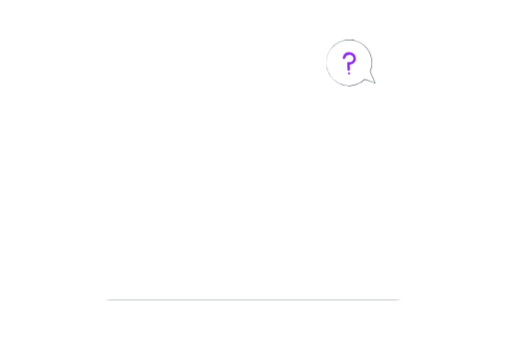
t = 0.00 s
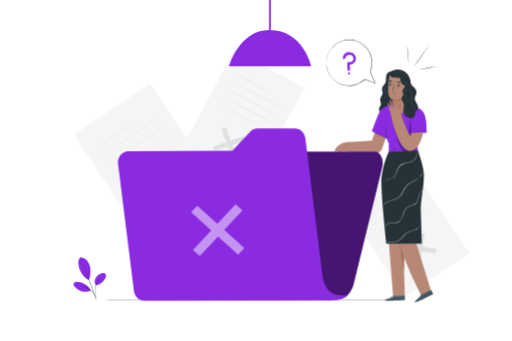
t = 1.00 s
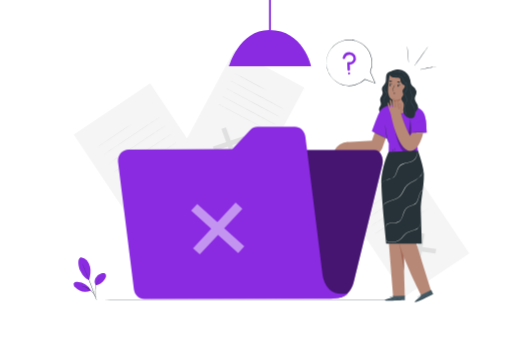
t = 1.19 s
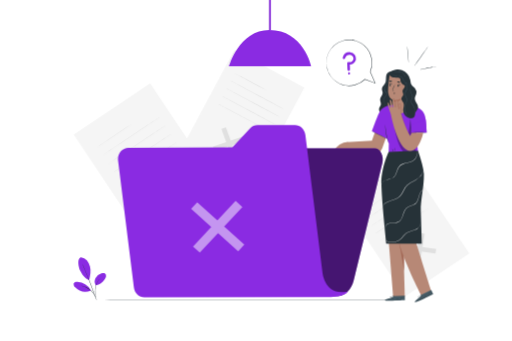
t = 1.38 s
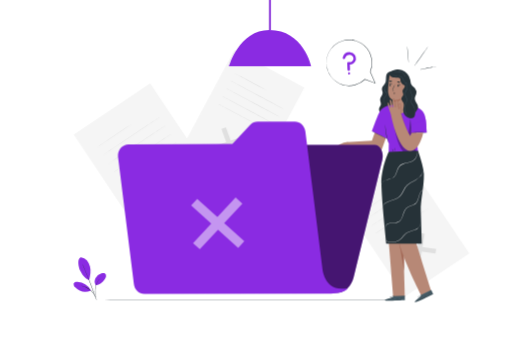
t = 1.75 s
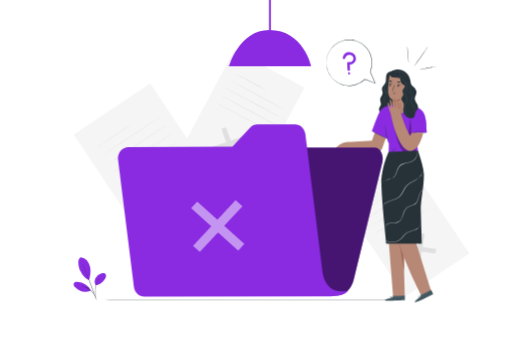
t = 2.05 s

The animated SVG that drew these frames (rendered in a browser with its animation timeline set to each time). Animation: 5 CSS @keyframes rules; one cycle of 2.50 s, repeats indefinitely.

<svg class="animated" id="freepik_stories-no-data" xmlns="http://www.w3.org/2000/svg" viewBox="0 0 750 500" version="1.1" xmlns:xlink="http://www.w3.org/1999/xlink" xmlns:svgjs="http://svgjs.com/svgjs"><style>svg#freepik_stories-no-data:not(.animated) .animable {opacity: 0;}svg#freepik_stories-no-data.animated #freepik--background-complete--inject-2 {animation: 1s 1 forwards cubic-bezier(.36,-0.01,.5,1.38) fadeIn;animation-delay: 0s;}svg#freepik_stories-no-data.animated #freepik--Lamp--inject-2 {animation: 1s 1 forwards cubic-bezier(.36,-0.01,.5,1.38) slideDown;animation-delay: 0s;}svg#freepik_stories-no-data.animated #freepik--Plant--inject-2 {animation: 1s 1 forwards cubic-bezier(.36,-0.01,.5,1.38) lightSpeedLeft;animation-delay: 0s;}svg#freepik_stories-no-data.animated #freepik--Character--inject-2 {animation: 1s 1 forwards cubic-bezier(.36,-0.01,.5,1.38) slideRight;animation-delay: 0s;}svg#freepik_stories-no-data.animated #freepik--Folder--inject-2 {animation: 1s 1 forwards cubic-bezier(.36,-0.01,.5,1.38) lightSpeedLeft,1.5s Infinite  linear floating;animation-delay: 0s,1s;}            @keyframes fadeIn {                0% {                    opacity: 0;                }                100% {                    opacity: 1;                }            }                    @keyframes slideDown {                0% {                    opacity: 0;                    transform: translateY(-30px);                }                100% {                    opacity: 1;                    transform: translateY(0);                }            }                    @keyframes lightSpeedLeft {              from {                transform: translate3d(-50%, 0, 0) skewX(20deg);                opacity: 0;              }              60% {                transform: skewX(-10deg);                opacity: 1;              }              80% {                transform: skewX(2deg);              }              to {                opacity: 1;                transform: translate3d(0, 0, 0);              }            }                    @keyframes slideRight {                0% {                    opacity: 0;                    transform: translateX(30px);                }                100% {                    opacity: 1;                    transform: translateX(0);                }            }                    @keyframes floating {                0% {                    opacity: 1;                    transform: translateY(0px);                }                50% {                    transform: translateY(-10px);                }                100% {                    opacity: 1;                    transform: translateY(0px);                }            }        </style><g id="freepik--background-complete--inject-2" class="animable" style="transform-origin: 397.782px 217.393px;"><g id="el55e4vy9567i"><rect x="151.54" y="143.03" width="134.99" height="198.77" style="fill: rgb(245, 245, 245); transform-origin: 219.035px 242.415px; transform: rotate(-33.78deg);" class="animable"></rect></g><polygon points="272.42 279.66 271.15 287.54 215.37 279.5 216.64 271.62 272.42 279.66" style="fill: rgb(224, 224, 224); transform-origin: 243.895px 279.58px;" id="el39j5rvs85yk" class="animable"></polygon><polygon points="244.33 251.55 252.33 252.7 243.46 307.62 235.45 306.46 244.33 251.55" style="fill: rgb(224, 224, 224); transform-origin: 243.89px 279.585px;" id="elb94b93vbedc" class="animable"></polygon><path d="M193,181.75c.08.11-11.16,7.78-25.11,17.1s-25.32,16.8-25.4,16.68,11.16-7.78,25.11-17.11S192.87,181.63,193,181.75Z" style="fill: rgb(224, 224, 224); transform-origin: 167.745px 198.64px;" id="eljxml4uv2i8n" class="animable"></path><path d="M234.22,171.39c.08.12-18.62,12.76-41.76,28.24s-42,27.93-42.06,27.82S169,214.68,192.17,199.2,234.14,171.27,234.22,171.39Z" style="fill: rgb(224, 224, 224); transform-origin: 192.31px 199.42px;" id="el94tqdkk97le" class="animable"></path><path d="M242.49,183.75c.08.12-18.62,12.77-41.76,28.25s-42,27.93-42.06,27.81,18.62-12.76,41.77-28.25S242.41,183.63,242.49,183.75Z" style="fill: rgb(224, 224, 224); transform-origin: 200.58px 211.78px;" id="el39otstnyonu" class="animable"></path><path d="M250.76,196.12c.08.12-18.62,12.77-41.76,28.24S167,252.3,167,252.18s18.61-12.77,41.76-28.25S250.68,196,250.76,196.12Z" style="fill: rgb(224, 224, 224); transform-origin: 208.88px 224.15px;" id="elnkauz2uzqn" class="animable"></path><path d="M259,208.49c.08.12-18.62,12.76-41.76,28.24s-42,27.93-42.05,27.81S193.83,251.78,217,236.3,259,208.37,259,208.49Z" style="fill: rgb(224, 224, 224); transform-origin: 217.095px 236.515px;" id="el4n7rc5e6mie" class="animable"></path><g id="elbg6l9nwmrji"><rect x="537.68" y="250.43" width="113.37" height="166.93" style="fill: rgb(245, 245, 245); transform-origin: 594.365px 333.895px; transform: rotate(-33.78deg);" class="animable"></rect></g><polygon points="639.2 365.18 638.13 371.8 591.28 365.05 592.36 358.43 639.2 365.18" style="fill: rgb(224, 224, 224); transform-origin: 615.24px 365.115px;" id="eluuxx122ltu" class="animable"></polygon><polygon points="615.61 341.57 622.33 342.54 614.88 388.66 608.15 387.69 615.61 341.57" style="fill: rgb(224, 224, 224); transform-origin: 615.24px 365.115px;" id="elr9kau7m92u" class="animable"></polygon><path d="M572.46,283c.08.12-9.35,6.57-21.07,14.4s-21.28,14.09-21.36,14,9.36-6.56,21.07-14.4S572.38,282.83,572.46,283Z" style="fill: rgb(224, 224, 224); transform-origin: 551.245px 297.199px;" id="el7kh5x9hnm13" class="animable"></path><path d="M607.11,274.25c.08.12-15.61,10.76-35,23.75s-35.26,23.45-35.34,23.33,15.61-10.76,35-23.76S607,274.13,607.11,274.25Z" style="fill: rgb(224, 224, 224); transform-origin: 571.94px 297.79px;" id="elkkpo01hwmpf" class="animable"></path><path d="M614.06,284.63c.08.12-15.61,10.76-35,23.76s-35.26,23.44-35.34,23.32S559.28,321,578.72,308,614,284.52,614.06,284.63Z" style="fill: rgb(224, 224, 224); transform-origin: 578.89px 308.17px;" id="elcnlpytho16o" class="animable"></path><path d="M621,295c.08.12-15.62,10.76-35,23.76s-35.26,23.44-35.34,23.32,15.61-10.75,35-23.76S620.93,294.9,621,295Z" style="fill: rgb(224, 224, 224); transform-origin: 585.83px 318.54px;" id="eln8cg734mcf" class="animable"></path><path d="M628,305.41c.08.12-15.61,10.75-35,23.75s-35.26,23.44-35.34,23.33,15.61-10.76,35-23.76S627.87,305.29,628,305.41Z" style="fill: rgb(224, 224, 224); transform-origin: 592.83px 328.95px;" id="elnvyxwr9jh6" class="animable"></path><g id="eldi3r8jz9iam"><rect x="295.8" y="90.69" width="116.6" height="171.69" style="fill: rgb(245, 245, 245); transform-origin: 354.1px 176.535px; transform: rotate(28.14deg);" class="animable"></rect></g><polygon points="347.42 232.37 340.9 234.6 324.34 188.83 330.87 186.59 347.42 232.37" style="fill: rgb(224, 224, 224); transform-origin: 335.88px 210.595px;" id="elqqol2oscrqk" class="animable"></polygon><polygon points="357.42 199.53 359.8 206.1 314.34 221.67 311.96 215.1 357.42 199.53" style="fill: rgb(224, 224, 224); transform-origin: 335.88px 210.6px;" id="elbk6gnfipmc" class="animable"></polygon><path d="M389.72,132c-.08.15-10.5-5.27-23.29-12.1s-23.08-12.5-23-12.65,10.51,5.27,23.3,12.1S389.8,131.84,389.72,132Z" style="fill: rgb(224, 224, 224); transform-origin: 366.575px 119.625px;" id="elmljimyb1u4" class="animable"></path><path d="M414.4,159.23c-.08.15-17.34-8.93-38.55-20.27s-38.33-20.66-38.25-20.81,17.33,8.92,38.54,20.27S414.48,159.08,414.4,159.23Z" style="fill: rgb(224, 224, 224); transform-origin: 376px 138.69px;" id="elkwx08mt50a" class="animable"></path><path d="M408.34,170.56c-.08.15-17.34-8.92-38.55-20.27s-38.33-20.66-38.25-20.81,17.33,8.93,38.54,20.27S408.42,170.41,408.34,170.56Z" style="fill: rgb(224, 224, 224); transform-origin: 369.94px 150.02px;" id="elspbqmw65oft" class="animable"></path><path d="M402.28,181.89c-.08.15-17.34-8.92-38.55-20.26S325.4,141,325.48,140.82s17.33,8.92,38.54,20.26S402.36,181.74,402.28,181.89Z" style="fill: rgb(224, 224, 224); transform-origin: 363.88px 161.355px;" id="elkvjrpy45vqm" class="animable"></path><path d="M396.22,193.22c-.08.15-17.34-8.92-38.55-20.26s-38.34-20.66-38.25-20.81,17.33,8.92,38.54,20.26S396.3,193.07,396.22,193.22Z" style="fill: rgb(224, 224, 224); transform-origin: 357.82px 172.685px;" id="elzdtjwp5rs6" class="animable"></path><g id="elllaq6vk8ufj"><rect x="394.17" width="2.58" height="43.98" style="opacity: 0.2; transform-origin: 395.46px 21.99px;" class="animable"></rect></g></g><g id="freepik--Lamp--inject-2" class="animable" style="transform-origin: 395.46px 48.595px;"><path d="M335.23,97.19H455.69S444.57,44,394.55,44C350.06,44,335.23,97.19,335.23,97.19Z" style="fill: rgb(138, 43, 226); transform-origin: 395.46px 70.595px;" id="elkwsb5tveqyc" class="animable"></path><rect x="394.17" width="2.58" height="43.98" style="fill: rgb(138, 43, 226); transform-origin: 395.46px 21.99px;" id="el87xd09xsff2" class="animable"></rect></g><g id="freepik--Floor--inject-2" class="animable" style="transform-origin: 375px 439.83px;"><path d="M663.67,439.83c0,.14-129.25.26-288.66.26S86.33,440,86.33,439.83s129.23-.26,288.68-.26S663.67,439.68,663.67,439.83Z" style="fill: rgb(38, 50, 56); transform-origin: 375px 439.83px;" id="el0vb43hgh7lz" class="animable"></path></g><g id="freepik--Plant--inject-2" class="animable" style="transform-origin: 131.448px 408.86px;"><path d="M118.29,377.2a12.62,12.62,0,0,1,8.78,4.5,22.15,22.15,0,0,1,4.47,9c1.69,6.32.65,13.79-1.15,20.08-6.84-2.45-11.07-9.75-13-13.59-3-6.06-4.79-18.86.87-20" style="fill: rgb(138, 43, 226); transform-origin: 123.482px 393.985px;" id="el3hsdp37p5sn" class="animable"></path><path d="M140.24,418.45a10.74,10.74,0,0,1-.5-10.78,14.26,14.26,0,0,1,8.6-6.91c1.67-.52,3.61-.73,5.06.24a4.58,4.58,0,0,1,1.77,4.31,9.27,9.27,0,0,1-2,4.42c-3.33,4.51-7.37,8.26-13,8.72" style="fill: rgb(138, 43, 226); transform-origin: 146.872px 409.386px;" id="elcfb8axqlb9k" class="animable"></path><path d="M141,439.58a6.5,6.5,0,0,1-.31-1.31c-.18-.94-.42-2.15-.71-3.6a37.77,37.77,0,0,1-.74-12.11,23,23,0,0,1,4.49-11.21,15.32,15.32,0,0,1,2.59-2.63,9.16,9.16,0,0,1,.82-.58,1.15,1.15,0,0,1,.3-.18,25.37,25.37,0,0,0-3.45,3.59,23.85,23.85,0,0,0-4.28,11.08c-.64,4.66.15,8.93.61,12,.24,1.53.44,2.77.55,3.63A8.23,8.23,0,0,1,141,439.58Z" style="fill: rgb(38, 50, 56); transform-origin: 143.245px 423.77px;" id="eln379db7kz9" class="animable"></path><path d="M120.49,386.83a2.34,2.34,0,0,1,.28.51c.18.4.42.9.7,1.53.61,1.33,1.46,3.26,2.49,5.65,2.06,4.79,4.82,11.45,7.7,18.87s5.33,14.19,7,19.12c.86,2.46,1.53,4.46,2,5.85.21.66.37,1.19.5,1.6a2.61,2.61,0,0,1,.15.57,2.46,2.46,0,0,1-.24-.54c-.15-.4-.34-.92-.59-1.57l-2.11-5.8c-1.79-4.89-4.29-11.65-7.16-19.06s-5.59-14.09-7.57-18.91c-1-2.37-1.77-4.3-2.34-5.71-.26-.64-.47-1.15-.63-1.56A3.49,3.49,0,0,1,120.49,386.83Z" style="fill: rgb(38, 50, 56); transform-origin: 130.9px 413.68px;" id="elfp6wvf1i5wg" class="animable"></path><path d="M132.87,425.6a25.18,25.18,0,0,0-19.52-12.13c-2-.14-4.46.2-5.36,2s.3,4,1.68,5.46a21.49,21.49,0,0,0,23.27,5.2" style="fill: rgb(138, 43, 226); transform-origin: 120.309px 420.506px;" id="el3dp7uwiabbf" class="animable"></path><path d="M116.43,418.89a7.15,7.15,0,0,1,1.27.05,12.09,12.09,0,0,1,1.47.17c.57.11,1.24.17,1.94.37a19.41,19.41,0,0,1,2.31.64,22.91,22.91,0,0,1,2.57,1,27.8,27.8,0,0,1,5.42,3.21,27.31,27.31,0,0,1,4.48,4.44,22.49,22.49,0,0,1,1.57,2.25,21.93,21.93,0,0,1,1.18,2.09,17.4,17.4,0,0,1,.8,1.8,11.34,11.34,0,0,1,.51,1.4,6.82,6.82,0,0,1,.33,1.23c-.11,0-.59-1.72-1.94-4.28a22,22,0,0,0-1.21-2,25.32,25.32,0,0,0-1.58-2.19,26.65,26.65,0,0,0-9.74-7.52c-.87-.38-1.7-.74-2.51-1a21.87,21.87,0,0,0-2.27-.69C118.23,419.09,116.42,419,116.43,418.89Z" style="fill: rgb(38, 50, 56); transform-origin: 128.355px 428.211px;" id="elnxegb398gj" class="animable"></path></g><g id="freepik--Character--inject-2" class="animable" style="transform-origin: 564.68px 255.511px;"><path d="M570.36,105.48c-2.94.67-4.37,4.06-4.65,7.06s.1,6.18-1.16,8.92c-1.42,3.08-4.81,5.36-4.92,8.75-.07,2.07,1.16,4,1.1,6.09-.1,3.4-3.56,6-3.75,9.36-.13,2.45,1.5,4.79,1.11,7.21-.3,1.88-1.77,3.36-2.39,5.16-1.23,3.6,1.24,7.55,4.45,9.57a14.59,14.59,0,0,0,21.25-6.78c1.78-4.32,1.39-9.19,1-13.84q-1.8-21.76-2.68-43.58" style="fill: rgb(38, 50, 56); transform-origin: 569.054px 136.619px;" id="el5l7mfm70sii" class="animable"></path><path d="M561.82,156.66a3.41,3.41,0,0,0,1.35-1.59,5.79,5.79,0,0,0,.34-2.45,13.47,13.47,0,0,0-.73-3.23,9.31,9.31,0,0,1-.52-4.1c.25-1.56,1.37-2.84,2.38-4.1a8.77,8.77,0,0,0,1.35-2.05,3.31,3.31,0,0,0,.16-2.4c-.52-1.63-2.12-2.83-2.85-4.72a5,5,0,0,1-.16-2.92,11.59,11.59,0,0,1,1-2.61,22.41,22.41,0,0,0,2-4.71c.7-3.17.37-6.2.85-8.69a9.62,9.62,0,0,1,2.53-5.32,5.81,5.81,0,0,1,1.32-1,2.07,2.07,0,0,1,.53-.19,7.69,7.69,0,0,0-1.71,1.28,9.78,9.78,0,0,0-2.31,5.25,32.58,32.58,0,0,0-.28,4,24.63,24.63,0,0,1-.46,4.69,22.46,22.46,0,0,1-2,4.82c-.75,1.57-1.44,3.41-.78,5.13s2.25,2.91,2.86,4.75a3.88,3.88,0,0,1-.19,2.75A9.46,9.46,0,0,1,565,141.5c-1,1.26-2.09,2.46-2.33,3.86a9,9,0,0,0,.46,3.93,13.62,13.62,0,0,1,.66,3.32,5.61,5.61,0,0,1-.45,2.54,3.06,3.06,0,0,1-1,1.26A1.58,1.58,0,0,1,561.82,156.66Z" style="fill: rgb(69, 90, 100); transform-origin: 566.595px 131.62px;" id="elrjkf9h79ea" class="animable"></path><path d="M554,180.37l-9,26-37.64,2-6.28,14,39.3,4A14.85,14.85,0,0,0,560,217.64l10.49-29.28Z" style="fill: rgb(183, 136, 118); transform-origin: 535.785px 203.926px;" id="el4qa6gmak3ow" class="animable"></path><path d="M631.81,425.7s-27.58-87.62-28.17-90.46c-.53-2.58,10-65.63,11.34-82l-37.27,1.39V255l-15.84.88L576.05,435H593.2l-1.7-59.45c10.58,28.39,25.74,57.33,25.74,57.33Z" style="fill: rgb(183, 136, 118); transform-origin: 596.84px 344.12px;" id="elvpheqosa7b8" class="animable"></path><path d="M592.2,396.88c0-.54-.21-19.92-.21-19.92-.21,1.16-6.57-16.82-6.42-17.91C585.65,358.48,592.2,396.88,592.2,396.88Z" style="fill: rgb(163, 105, 87); transform-origin: 588.884px 377.962px;" id="elypqpmiq5ft" class="animable"></path><path d="M584.85,350.53a3.88,3.88,0,0,0-.11,1.09,27.15,27.15,0,0,0,0,3c0,.63.09,1.31.17,2.05s.19,1.52.36,2.33a41.36,41.36,0,0,0,1.41,5.22c1.24,3.63,2.62,6.8,3.59,9.1.46,1,.86,1.95,1.2,2.71a4.32,4.32,0,0,0,.5,1,3.79,3.79,0,0,0-.3-1c-.23-.66-.58-1.61-1-2.78-.88-2.34-2.2-5.54-3.43-9.13a43.34,43.34,0,0,1-1.43-5.14c-.18-.8-.3-1.57-.41-2.29s-.19-1.4-.24-2c-.12-1.24-.17-2.24-.2-2.94A4.52,4.52,0,0,0,584.85,350.53Z" style="fill: rgb(163, 105, 87); transform-origin: 588.334px 363.78px;" id="elrzzh5wm4fu" class="animable"></path><path d="M575.73,435.91V434.3l17.57-.77.05,6.65-1.08.07c-4.83.28-24.55,1.1-27.77.13C560.89,439.3,575.73,435.91,575.73,435.91Z" style="fill: rgb(69, 90, 100); transform-origin: 578.642px 437.185px;" id="elsv8ih8i80o" class="animable"></path><path d="M593.58,439.78a2.29,2.29,0,0,1-.3,0l-.86.06-3.18.14c-2.68.11-6.39.21-10.48.23s-7.81-.05-10.5-.13l-3.17-.13-.87,0-.3,0a1.85,1.85,0,0,1,.3,0h.87l3.18.06c2.68,0,6.39.08,10.48.06s7.81-.09,10.49-.16l3.18-.08h1.16Z" style="fill: rgb(38, 50, 56); transform-origin: 578.75px 439.997px;" id="elj89isz94w7" class="animable"></path><path d="M570,440.34a7.67,7.67,0,0,0-.6-1.51,7.21,7.21,0,0,0-1.09-1.21,2.32,2.32,0,0,1,1.27,1.1A2.39,2.39,0,0,1,570,440.34Z" style="fill: rgb(38, 50, 56); transform-origin: 569.161px 438.98px;" id="elfdt9k0amhvc" class="animable"></path><path d="M575.18,437.71s-.29-.27-.55-.67-.42-.75-.37-.78.29.26.55.66S575.23,437.68,575.18,437.71Z" style="fill: rgb(38, 50, 56); transform-origin: 574.72px 436.984px;" id="elxamo2tbjims" class="animable"></path><path d="M576.6,437c0,.05-.32-.14-.62-.41s-.52-.52-.48-.56.32.14.62.41S576.64,436.91,576.6,437Z" style="fill: rgb(38, 50, 56); transform-origin: 576.05px 436.516px;" id="el5ci0bb09f0w" class="animable"></path><path d="M577.49,435.3a2.11,2.11,0,0,1-.92.12,2,2,0,0,1-.91-.09,2.08,2.08,0,0,1,.91-.12A2,2,0,0,1,577.49,435.3Z" style="fill: rgb(38, 50, 56); transform-origin: 576.575px 435.314px;" id="el2ejoogwcyum" class="animable"></path><path d="M577.79,434.14a1.86,1.86,0,0,1-1,.3,1.89,1.89,0,0,1-1-.14,5.77,5.77,0,0,1,1-.08A5.19,5.19,0,0,1,577.79,434.14Z" style="fill: rgb(38, 50, 56); transform-origin: 576.79px 434.298px;" id="el2sgqvqhew4a" class="animable"></path><path d="M574.59,436.18a3.07,3.07,0,0,1-1.13,0,6.46,6.46,0,0,1-1.19-.26,3.23,3.23,0,0,1-.69-.28.63.63,0,0,1-.28-.35.44.44,0,0,1,.17-.45,2.08,2.08,0,0,1,2.92,1.35.76.76,0,0,1,0,.3,3.22,3.22,0,0,0-.52-1,2.06,2.06,0,0,0-1-.62,1.78,1.78,0,0,0-1.34.1c-.17.13-.1.34.09.46a3.61,3.61,0,0,0,.64.27,8.41,8.41,0,0,0,1.15.29C574.16,436.15,574.59,436.15,574.59,436.18Z" style="fill: rgb(38, 50, 56); transform-origin: 572.94px 435.561px;" id="el0cpab3xou5j" class="animable"></path><path d="M574.3,436.24a1.06,1.06,0,0,1-.14-.78,1.86,1.86,0,0,1,.31-.82,1.14,1.14,0,0,1,.93-.58.46.46,0,0,1,.35.52,1.19,1.19,0,0,1-.19.5,4.13,4.13,0,0,1-.53.69,1.64,1.64,0,0,1-.64.45s.22-.2.53-.56a3.88,3.88,0,0,0,.47-.67c.15-.24.26-.67,0-.72s-.56.26-.73.48a1.83,1.83,0,0,0-.32.73A3.52,3.52,0,0,0,574.3,436.24Z" style="fill: rgb(38, 50, 56); transform-origin: 574.947px 435.15px;" id="elt8afiq4kucg" class="animable"></path><path d="M593.21,435s-.5,0-1.29.05a5.54,5.54,0,0,0-4.57,3.67c-.26.75-.28,1.26-.32,1.25s0-.13,0-.35a4.48,4.48,0,0,1,.18-.95,5.47,5.47,0,0,1,1.76-2.61,5.39,5.39,0,0,1,2.93-1.15,4.19,4.19,0,0,1,1,0A1.26,1.26,0,0,1,593.21,435Z" style="fill: rgb(38, 50, 56); transform-origin: 590.111px 437.425px;" id="ellzlkkdyex4r" class="animable"></path><path d="M584.8,438.38a9.81,9.81,0,0,1-2.56.25,9.43,9.43,0,0,1-2.55-.22c0-.06,1.14,0,2.55,0S584.79,438.32,584.8,438.38Z" style="fill: rgb(38, 50, 56); transform-origin: 582.245px 438.501px;" id="ellagvx8s6c0j" class="animable"></path><path d="M588.22,438.35s-.09.24-.21.5-.18.5-.24.49-.09-.27.05-.58S588.18,438.3,588.22,438.35Z" style="fill: rgb(38, 50, 56); transform-origin: 587.97px 438.84px;" id="el9wbkpemjrsv" class="animable"></path><path d="M589.51,436.74s-.07.22-.25.4-.36.3-.41.26.07-.22.25-.41S589.46,436.69,589.51,436.74Z" style="fill: rgb(38, 50, 56); transform-origin: 589.174px 437.068px;" id="ela2jw9rh3kvj" class="animable"></path><path d="M591.35,436c0,.06-.24.06-.5.15s-.44.23-.49.19.1-.28.42-.39S591.37,435.94,591.35,436Z" style="fill: rgb(38, 50, 56); transform-origin: 590.851px 436.124px;" id="elqzau4kdgu4m" class="animable"></path><path d="M592.66,435.64c0,.06-.07.15-.22.2s-.28.06-.3,0,.08-.15.22-.2S592.64,435.59,592.66,435.64Z" style="fill: rgb(38, 50, 56); transform-origin: 592.399px 435.742px;" id="el4n2q6t3klw" class="animable"></path><path d="M616.89,434.36l-.66-1.47L631.94,425l2.77,6-1,.51c-4.29,2.23-21.94,11.05-25.28,11.49C604.74,443.53,616.89,434.36,616.89,434.36Z" style="fill: rgb(69, 90, 100); transform-origin: 621.221px 434.011px;" id="el07sopyvw3irv" class="animable"></path><path d="M634.77,430.57l-.26.16-.77.4-2.84,1.44c-2.4,1.19-5.74,2.8-9.47,4.5s-7.15,3.15-9.63,4.18l-2.95,1.19-.8.31a1.14,1.14,0,0,1-.29.09l.27-.13.79-.35,2.92-1.25c2.47-1.06,5.87-2.54,9.6-4.24s7.08-3.28,9.5-4.44l2.86-1.37.79-.37Z" style="fill: rgb(38, 50, 56); transform-origin: 621.265px 436.705px;" id="eljtco27krcx" class="animable"></path><path d="M613.52,440.74a7.38,7.38,0,0,0-1.17-1.14,6.94,6.94,0,0,0-1.49-.66,2.81,2.81,0,0,1,2.66,1.8Z" style="fill: rgb(38, 50, 56); transform-origin: 612.19px 439.84px;" id="elmivq4g599w9" class="animable"></path><path d="M617.13,436.22s-.38-.12-.78-.38-.69-.51-.66-.56.38.12.78.38S617.16,436.17,617.13,436.22Z" style="fill: rgb(38, 50, 56); transform-origin: 616.41px 435.746px;" id="el3w7jzpqejea" class="animable"></path><path d="M618.11,435c0,.05-.34,0-.73-.12s-.68-.27-.67-.33a1.49,1.49,0,0,1,.74.12C617.83,434.76,618.13,434.9,618.11,435Z" style="fill: rgb(38, 50, 56); transform-origin: 617.41px 434.781px;" id="elujsuhk8vvvb" class="animable"></path><path d="M618.25,433.08c0,.06-.33.27-.79.49a2.11,2.11,0,0,1-.87.29c0-.06.33-.27.78-.49A2.18,2.18,0,0,1,618.25,433.08Z" style="fill: rgb(38, 50, 56); transform-origin: 617.42px 433.47px;" id="el46rwrlyejd9" class="animable"></path><path d="M618.05,431.9s-.29.4-.81.69a1.74,1.74,0,0,1-1,.3,5.28,5.28,0,0,1,.91-.49C617.64,432.13,618,431.85,618.05,431.9Z" style="fill: rgb(38, 50, 56); transform-origin: 617.145px 432.392px;" id="el6mbdxrnvlc" class="animable"></path><path d="M616,435.08a3.24,3.24,0,0,1-1,.46,7.85,7.85,0,0,1-1.2.25,3,3,0,0,1-.74,0,.59.59,0,0,1-.4-.2.44.44,0,0,1,0-.48,2.06,2.06,0,0,1,2.57-.5,2,2,0,0,1,.64.53c.12.16.17.26.16.27a3,3,0,0,0-.87-.67,2,2,0,0,0-1.13-.17,1.75,1.75,0,0,0-1.18.64c-.11.19,0,.35.27.38a4,4,0,0,0,.69,0,7.9,7.9,0,0,0,1.18-.21C615.56,435.22,616,435.05,616,435.08Z" style="fill: rgb(38, 50, 56); transform-origin: 614.31px 435.087px;" id="elgtq3uyksbmb" class="animable"></path><path d="M615.72,435.25a1.11,1.11,0,0,1-.44-.66,1.88,1.88,0,0,1-.06-.87,1.13,1.13,0,0,1,.62-.91c.25-.08.83.43.87.62s-.29.09-.31.25a3.48,3.48,0,0,1-.2.83,1.56,1.56,0,0,1-.4.68s.12-.27.26-.72a5.12,5.12,0,0,0,.15-.81c0-.28,0-.71-.32-.64s-.41.46-.48.74a1.73,1.73,0,0,0,0,.79A4.36,4.36,0,0,0,615.72,435.25Z" style="fill: rgb(38, 50, 56); transform-origin: 615.954px 434.026px;" id="el7xvi5b0znjv" class="animable"></path><path d="M632.47,426.36s-.48.17-1.16.58a5.58,5.58,0,0,0-2.09,2.22,5.63,5.63,0,0,0-.57,3c.06.8.25,1.26.21,1.28a1.27,1.27,0,0,1-.15-.32,5.18,5.18,0,0,1-.21-.94,5.29,5.29,0,0,1,2.73-5.36,4.75,4.75,0,0,1,.89-.38A1.23,1.23,0,0,1,632.47,426.36Z" style="fill: rgb(38, 50, 56); transform-origin: 630.461px 429.9px;" id="elbiw7abi52m9" class="animable"></path><path d="M626.18,432.9a14.28,14.28,0,0,1-4.65,2.12c0-.06,1.05-.46,2.33-1S626.15,432.85,626.18,432.9Z" style="fill: rgb(38, 50, 56); transform-origin: 623.855px 433.959px;" id="el5ypm3pespoe" class="animable"></path><path d="M629.29,431.47c.05,0,0,.25,0,.54s0,.53,0,.55-.2-.22-.2-.55S629.24,431.44,629.29,431.47Z" style="fill: rgb(38, 50, 56); transform-origin: 629.201px 432.014px;" id="eljyubqtaxvod" class="animable"></path><path d="M629.8,429.47c.05,0,0,.23-.06.47s-.21.42-.26.4,0-.23.06-.47S629.74,429.45,629.8,429.47Z" style="fill: rgb(38, 50, 56); transform-origin: 629.64px 429.905px;" id="el2sbnl4ngb8s" class="animable"></path><path d="M631.18,428c0,.06-.2.15-.4.34s-.31.39-.36.37,0-.3.22-.53S631.17,428,631.18,428Z" style="fill: rgb(38, 50, 56); transform-origin: 630.791px 428.353px;" id="ellsskrc7384a" class="animable"></path><path d="M632.23,427.18s0,.16-.12.27-.23.17-.27.13,0-.16.12-.27S632.19,427.14,632.23,427.18Z" style="fill: rgb(38, 50, 56); transform-origin: 632.027px 427.38px;" id="elwklcwe7j73i" class="animable"></path><path d="M612.56,223.64l-2.92-35.7,15,.27s.69-5.27-1.52-16.81c-1.36-7.08-6.07-11.42-11.36-14v-.1l-.46-.12a42.83,42.83,0,0,0-13.76-3.59l-18.45.21S565,152,557.23,162.09c-3,3.87-12.31,30.36-12.31,30.36l22.15,10.66L565,188.42s.42,10.65,1.78,14c.75,1.88,3,7.72,3,7.72l-.29,17.62Z" style="fill: rgb(138, 43, 226); transform-origin: 584.831px 190.675px;" id="eldfo20ol6z68" class="animable"></path><polygon points="602.39 182.76 599.65 194.42 625.48 194.42 623.78 174.86 602.39 182.76" style="fill: rgb(138, 43, 226); transform-origin: 612.565px 184.64px;" id="elmvqxpt8cvpe" class="animable"></polygon><path d="M625.48,194.42a20.7,20.7,0,0,0-3.42-.34c-2.12-.12-5-.23-8.28-.21s-6.17.16-8.29.32a19.6,19.6,0,0,0-3.41.42,21.66,21.66,0,0,0,3.44,0c2.11-.07,5-.15,8.26-.16s6.15,0,8.27.05A21.65,21.65,0,0,0,625.48,194.42Z" style="fill: rgb(38, 50, 56); transform-origin: 613.78px 194.273px;" id="ellw4m3xuqwq" class="animable"></path><path d="M601.27,174.77a15.57,15.57,0,0,0-.08,3c0,1.83.08,4.35.19,7.14s.24,5.32.36,7.14a14.9,14.9,0,0,0,.32,3,15.64,15.64,0,0,0,.08-3c0-1.83-.08-4.36-.19-7.15s-.24-5.31-.36-7.14A14.71,14.71,0,0,0,601.27,174.77Z" style="fill: rgb(38, 50, 56); transform-origin: 601.665px 184.91px;" id="elzgcp1953j0l" class="animable"></path><g id="elh3v1g32a7j5"><g style="opacity: 0.3; transform-origin: 593.51px 205.601px;" class="animable"><path d="M577.77,184.87s5.74,42.57,21.88,41.44c0,0,7.27-.08,9.6-4.91v-1.9Z" id="eluk4yrx1rxn" class="animable" style="transform-origin: 593.51px 205.601px;"></path></g></g><g id="el4k3ara3nfbo"><g style="opacity: 0.3; transform-origin: 600.83px 189.545px;" class="animable"><polygon points="601.27 177.28 598.18 198.15 600.18 201.81 603.48 194.65 602.08 194.61 601.27 177.28" id="el9dqn13r3o6f" class="animable" style="transform-origin: 600.83px 189.545px;"></polygon></g></g><path d="M569.69,210.16a4,4,0,0,1-.44-1c-.25-.65-.58-1.6-1-2.79a86.11,86.11,0,0,1-2.47-9.45,67,67,0,0,1-1.22-9.69c-.06-1.25-.08-2.26-.06-3a4,4,0,0,1,.07-1.08c.08,0,.14,1.54.35,4a89,89,0,0,0,1.37,9.61c.74,3.72,1.63,7.05,2.31,9.44.32,1.11.59,2.06.81,2.84A4.89,4.89,0,0,1,569.69,210.16Z" style="fill: rgb(38, 50, 56); transform-origin: 567.09px 196.655px;" id="elupixitnny1f" class="animable"></path><path d="M576.21,222.39c-.14,0-.54-.87-.89-2a4.8,4.8,0,0,1-.39-2.2,5.22,5.22,0,0,1,.89,2.05A5,5,0,0,1,576.21,222.39Z" style="fill: rgb(38, 50, 56); transform-origin: 575.568px 220.29px;" id="el58q47oocm1" class="animable"></path><path d="M578.44,222.23a9.2,9.2,0,0,1-.09-6.24,20.81,20.81,0,0,1,0,3.12A20.56,20.56,0,0,1,578.44,222.23Z" style="fill: rgb(38, 50, 56); transform-origin: 578.156px 219.11px;" id="elqfuytabtsw" class="animable"></path><path d="M567.52,203.6c-.07.12-5.22-2.32-11.51-5.46s-11.34-5.8-11.28-5.93,5.22,2.32,11.51,5.46S567.58,203.47,567.52,203.6Z" style="fill: rgb(38, 50, 56); transform-origin: 556.125px 197.905px;" id="elgjp4c05vttw" class="animable"></path><path d="M576.6,157.25c.11-5.06.14-10.38.14-10.38s-6.49-1.25-7.62-9.79c-1.08-8.14,1.94-27.25,1.94-27.25h0c9.48-3.58,19.33-.33,25.82,7.35h0l-1.61,41.07c-.19,4.77-4.44,8.41-9.54,8.17h0C580.57,166.17,576.49,162.07,576.6,157.25Z" style="fill: rgb(183, 136, 118); transform-origin: 582.883px 137.404px;" id="elknrc8ub3gik" class="animable"></path><path d="M570.56,125.1a1.1,1.1,0,0,0,1,1.13,1.05,1.05,0,0,0,1.15-1,1.09,1.09,0,0,0-1-1.12A1,1,0,0,0,570.56,125.1Z" style="fill: rgb(38, 50, 56); transform-origin: 571.635px 125.167px;" id="elkekqfy4gac" class="animable"></path><path d="M570.16,123.67c.13.14,1-.45,2.15-.41s2,.64,2.14.5-.06-.32-.43-.61a3,3,0,0,0-1.72-.57,2.81,2.81,0,0,0-1.71.5C570.22,123.35,570.09,123.6,570.16,123.67Z" style="fill: rgb(38, 50, 56); transform-origin: 572.318px 123.18px;" id="elsc4swzbx0i" class="animable"></path><path d="M582.47,125.84a1.09,1.09,0,0,0,1,1.13,1,1,0,0,0,1.15-1,1.08,1.08,0,0,0-1-1.12A1,1,0,0,0,582.47,125.84Z" style="fill: rgb(38, 50, 56); transform-origin: 583.545px 125.91px;" id="el78r519ef8ax" class="animable"></path><path d="M582.39,124.41c.13.15,1-.44,2.15-.41s2,.64,2.15.5-.07-.32-.44-.6a2.87,2.87,0,0,0-1.71-.58,2.91,2.91,0,0,0-1.72.5C582.46,124.09,582.33,124.34,582.39,124.41Z" style="fill: rgb(38, 50, 56); transform-origin: 584.557px 123.92px;" id="elo9ccnor3ozi" class="animable"></path><path d="M577.91,133a7.56,7.56,0,0,0-1.9-.39c-.3,0-.58-.11-.62-.31a1.46,1.46,0,0,1,.22-.89l.94-2.25a39.1,39.1,0,0,0,2.15-5.92,39.62,39.62,0,0,0-2.62,5.73c-.31.79-.62,1.55-.91,2.27a1.75,1.75,0,0,0-.18,1.17.75.75,0,0,0,.48.46,2.05,2.05,0,0,0,.51.08A7.63,7.63,0,0,0,577.91,133Z" style="fill: rgb(38, 50, 56); transform-origin: 576.829px 128.139px;" id="elst0lav7ubcb" class="animable"></path><path d="M576.74,146.87a21.66,21.66,0,0,0,11.46-2.75s-2.91,5.77-11.4,4.76Z" style="fill: rgb(163, 105, 87); transform-origin: 582.47px 146.559px;" id="el6vun5jr34tr" class="animable"></path><path d="M586.15,121c-.24.37-1.14.21-2.14,0s-1.88-.38-2-.81.93-1,2.27-.73S586.39,120.68,586.15,121Z" style="fill: rgb(38, 50, 56); transform-origin: 584.097px 120.306px;" id="eleydx3c0w6jb" class="animable"></path><path d="M574.48,119.3c-.09.43-1.05.59-2.15.64s-2.07,0-2.2-.44.8-1.06,2.13-1.12S574.57,118.89,574.48,119.3Z" style="fill: rgb(38, 50, 56); transform-origin: 572.302px 119.166px;" id="elj8cne6q3ro8" class="animable"></path><path d="M577.93,135.81a.58.58,0,0,0-.65.3.67.67,0,1,0,1.17,0,.67.67,0,0,0-.77-.33" style="fill: rgb(163, 105, 87); transform-origin: 577.865px 136.431px;" id="eluulx1xooqop" class="animable"></path><path d="M578.2,135.93c0-.05-.19-.34-.7-.23a.9.9,0,0,0-.64.63,1,1,0,0,0,.35,1.06,1,1,0,0,0,1.13,0,.84.84,0,0,0,.36-.83c-.1-.53-.49-.61-.51-.54s.14.25.11.56a.47.47,0,0,1-.24.37.51.51,0,0,1-.51,0,.53.53,0,0,1-.18-.49.49.49,0,0,1,.27-.37C577.92,135.92,578.17,136,578.2,135.93Z" style="fill: rgb(38, 50, 56); transform-origin: 577.767px 136.62px;" id="elpnis486kg3q" class="animable"></path><path d="M593,127.21c-1,2.34-3.48,4.15-3.14,6.68.22,1.63,1.27,3.15,1.07,4.79-.26,2-2.39,3.48-2.7,5.53-.37,2.51,2.08,4.46,3.05,6.8,1.43,3.42-.39,7.26-.44,11a11.74,11.74,0,0,0,10.4,11.42c2.28.19,4.85-.5,6-2.46,1-1.62.78-3.68,1.36-5.47.88-2.68,3.43-4.64,4-7.4,1-5-5.1-9.2-4.7-14.32.17-2.19,1.52-4.09,2.09-6.21a9.12,9.12,0,0,0-1.78-8.09c-1.51-1.79-3.69-3-5-4.92-1.45-2.21-1.5-5-2-7.61a19.18,19.18,0,0,0-30.46-11.23s-1.45,6.59,5.32,7.7,9.9-.17,10.66,2.54a7.16,7.16,0,0,0,2,6.19C591.49,125.13,594.12,124.49,593,127.21Z" style="fill: rgb(38, 50, 56); transform-origin: 591.665px 137.601px;" id="eleqp4c9fa05" class="animable"></path><path d="M603.75,172.92a2.39,2.39,0,0,1-.62-.06,9.78,9.78,0,0,1-1.72-.47,12.21,12.21,0,0,1-5.24-3.87,13.86,13.86,0,0,1-2.22-4,15.85,15.85,0,0,1-.91-5.13,21.19,21.19,0,0,1,.72-5.71,24.45,24.45,0,0,1,1-2.89,29.55,29.55,0,0,0,1.09-2.87,5.34,5.34,0,0,0,0-2.94,16.3,16.3,0,0,0-1.13-2.74,18,18,0,0,1-1.17-2.71,5.85,5.85,0,0,1-.21-2.87c.4-1.88,1.54-3.28,2.22-4.71a8.91,8.91,0,0,0,.9-4.26,10.05,10.05,0,0,0-2.23-5.9,17.59,17.59,0,0,0-1.69-1.65,6.84,6.84,0,0,1,1.85,1.52,10,10,0,0,1,2.44,6,9.24,9.24,0,0,1-.88,4.46c-.69,1.48-1.8,2.89-2.14,4.61s.47,3.53,1.36,5.27a15.58,15.58,0,0,1,1.18,2.83,5.89,5.89,0,0,1,0,3.2A31.35,31.35,0,0,1,595.2,151a23.52,23.52,0,0,0-1,2.83,20.61,20.61,0,0,0-.73,5.57,14.46,14.46,0,0,0,2.94,8.88,12.28,12.28,0,0,0,5,3.91C602.9,172.77,603.76,172.86,603.75,172.92Z" style="fill: rgb(69, 90, 100); transform-origin: 598.145px 146.531px;" id="el9tx0925nahv" class="animable"></path><path d="M602.75,122.46a7.07,7.07,0,0,1-1.49.22,15.51,15.51,0,0,1-4.12-.11,7.85,7.85,0,0,1-5.2-3.15,17,17,0,0,1-1.36-3.36,5.58,5.58,0,0,0-2.28-2.81c-2.19-1.39-4.76-1.56-7-1.83a12.21,12.21,0,0,1-5.83-1.82,5.77,5.77,0,0,1-2.39-3.33,3.35,3.35,0,0,1-.07-1.13c0-.26.06-.39.08-.39a7.08,7.08,0,0,0,.19,1.47,5.72,5.72,0,0,0,2.4,3.08,12.09,12.09,0,0,0,5.67,1.64c2.24.26,4.9.39,7.24,1.87a6.08,6.08,0,0,1,2.48,3.07,16.73,16.73,0,0,0,1.29,3.28,7.55,7.55,0,0,0,4.86,3,17.26,17.26,0,0,0,4,.27A10.11,10.11,0,0,1,602.75,122.46Z" style="fill: rgb(69, 90, 100); transform-origin: 587.87px 113.759px;" id="elplj2y4i4et" class="animable"></path><path d="M600.27,114.32a3.33,3.33,0,0,1-1.17.17,7.13,7.13,0,0,1-5-2,9.18,9.18,0,0,1-1.55-2.07c-.9-1.52-1.77-3.39-3.64-4.17a12,12,0,0,0-5.6-.49,17.18,17.18,0,0,1-4.78,0,6,6,0,0,1-3-1.32,3.32,3.32,0,0,1-.58-.66q-.18-.26-.15-.27s.28.32.86.77a6.3,6.3,0,0,0,2.89,1.12,18.14,18.14,0,0,0,4.68-.08,12,12,0,0,1,5.85.5,5.75,5.75,0,0,1,2.39,2,25.76,25.76,0,0,1,1.45,2.42,9.52,9.52,0,0,0,1.45,2,7,7,0,0,0,1.71,1.27,7.42,7.42,0,0,0,3,.83C599.85,114.33,600.26,114.27,600.27,114.32Z" style="fill: rgb(69, 90, 100); transform-origin: 587.533px 109.001px;" id="elo1ba4eyo8r" class="animable"></path><path d="M606.73,170.76c-.05,0,.27-.66.64-1.9a17.2,17.2,0,0,0,.66-5.36,16.32,16.32,0,0,0-2.13-7.63c-.73-1.31-1.84-2.48-2.75-3.92a7,7,0,0,1-1-2.41,5.39,5.39,0,0,1,.22-2.7c.56-1.73,1.56-3.18,1.78-4.77s-.54-3-1.3-4.33a21.3,21.3,0,0,1-1.07-2,7.32,7.32,0,0,1-.57-2.09,18.12,18.12,0,0,1,.12-3.81,10.11,10.11,0,0,0-.48-5.32,4.84,4.84,0,0,0-1.18-1.56s.05,0,.12.06a1.22,1.22,0,0,1,.32.23,3.57,3.57,0,0,1,.93,1.19,9.88,9.88,0,0,1,.65,5.43,19.17,19.17,0,0,0-.05,3.73,9.6,9.6,0,0,0,1.62,3.88,13.3,13.3,0,0,1,1.09,2.13,5,5,0,0,1,.3,2.52c-.24,1.75-1.27,3.23-1.79,4.86a5,5,0,0,0-.21,2.45,6.66,6.66,0,0,0,.94,2.23c.85,1.39,2,2.58,2.73,3.95a16.5,16.5,0,0,1,2.08,7.87,16.18,16.18,0,0,1-.84,5.43,10.43,10.43,0,0,1-.58,1.38A1.84,1.84,0,0,1,606.73,170.76Z" style="fill: rgb(69, 90, 100); transform-origin: 604.036px 146.86px;" id="el84c5chvlzwm" class="animable"></path><path d="M566,357.09s-6.74-63.84-7.13-87.43,10.61-46.87,10.61-46.87L612.56,221s8.52,23.93,8.67,34c.3,19.54-5.19,38.83-4.56,54.33l1.44,47.8" style="fill: rgb(38, 50, 56); transform-origin: 590.051px 289.065px;" id="elwjocd2lal9g" class="animable"></path><path d="M619.56,278.6a6.88,6.88,0,0,1-.71.54l-.39.27-.42.41a6.92,6.92,0,0,0-1,1.07c-1.39,1.7-2.4,4.75-3.37,8.54a28.7,28.7,0,0,1-2.18,6.08,10.64,10.64,0,0,1-1,1.51c-.18.24-.35.5-.56.73l-.66.66a10.71,10.71,0,0,1-3.24,2.08c-2.41,1.06-5.14,1.56-7.62,2.81a12,12,0,0,0-5.53,6.3c-1.22,2.71-2,5.55-3,8.21s-2.35,5.2-4.5,6.82a12.36,12.36,0,0,1-7,2.21c-2.32.14-4.47.07-6.4.36a10.11,10.11,0,0,0-4.82,1.82,6.76,6.76,0,0,0-2.24,3.16,4.8,4.8,0,0,0-.17,2.45c.12.56.27.83.24.84a2.52,2.52,0,0,1-.34-.82,4.59,4.59,0,0,1,.08-2.53,6.8,6.8,0,0,1,2.25-3.33,10.25,10.25,0,0,1,5-2c2-.32,4.13-.28,6.42-.43a12,12,0,0,0,6.79-2.16,14.52,14.52,0,0,0,4.31-6.62c1-2.63,1.73-5.48,3-8.24a12.5,12.5,0,0,1,5.78-6.55c2.58-1.28,5.31-1.77,7.66-2.79a10.49,10.49,0,0,0,3.12-2l.63-.63c.2-.22.37-.47.55-.7a9.65,9.65,0,0,0,.93-1.45,28.68,28.68,0,0,0,2.21-6c1-3.78,2.09-6.87,3.56-8.58a6.51,6.51,0,0,1,1-1.06c.16-.14.3-.28.44-.39l.41-.26A6.93,6.93,0,0,1,619.56,278.6Z" style="fill: rgb(250, 250, 250); transform-origin: 592.035px 307.035px;" id="elvm24kxxfd6d" class="animable"></path><path d="M619.82,249.06a4.67,4.67,0,0,1,.06.85,10.48,10.48,0,0,1-.3,2.45,15.75,15.75,0,0,1-4.87,7.52,28.93,28.93,0,0,1-5,3.69c-1.93,1.14-4.06,2.23-6.25,3.47a32.29,32.29,0,0,0-6.38,4.49,24.64,24.64,0,0,0-4.84,6.79,62.1,62.1,0,0,1-4.19,7.39,17.66,17.66,0,0,1-2.74,3A16.54,16.54,0,0,1,582,290.9a39.9,39.9,0,0,1-6.69,2.57c-2.14.66-4.14,1.25-5.88,2a22.51,22.51,0,0,0-4.48,2.4,13.87,13.87,0,0,0-2.81,2.59,12.85,12.85,0,0,0-1.69,2.8,5.28,5.28,0,0,1,.28-.81,10,10,0,0,1,1.25-2.12,13.47,13.47,0,0,1,2.8-2.7,22.83,22.83,0,0,1,4.51-2.5,60,60,0,0,1,5.89-2.05,41.38,41.38,0,0,0,6.6-2.58,17.05,17.05,0,0,0,3.15-2.12,17.74,17.74,0,0,0,2.64-2.94,64.33,64.33,0,0,0,4.15-7.34,24.83,24.83,0,0,1,5-6.92,32.23,32.23,0,0,1,6.5-4.54c2.2-1.23,4.33-2.3,6.26-3.43a28.87,28.87,0,0,0,5-3.58,15.86,15.86,0,0,0,4.92-7.31A15.29,15.29,0,0,0,619.82,249.06Z" style="fill: rgb(250, 250, 250); transform-origin: 590.166px 276.16px;" id="elsmvomjjteu" class="animable"></path><path d="M559.09,273a.75.75,0,0,1-.09-.2,5.22,5.22,0,0,1-.19-.59,4.78,4.78,0,0,1,.1-2.4c.56-2,2.77-4.57,6.33-5.84,1.78-.61,3.79-1,5.89-1.52a11.09,11.09,0,0,0,8.15-6.07,32.14,32.14,0,0,0,1.49-3.59,39.13,39.13,0,0,1,3.17-7.67,12.22,12.22,0,0,1,6.52-5.07,59.22,59.22,0,0,1,7.49-1.9,24.83,24.83,0,0,0,6.51-2.22,13.7,13.7,0,0,0,4.4-4,14.88,14.88,0,0,0,2.8-8.1,23,23,0,0,0-.21-3.2,10.41,10.41,0,0,1,.41,3.2,14.73,14.73,0,0,1-2.7,8.31,13.84,13.84,0,0,1-4.49,4.13,24.93,24.93,0,0,1-6.61,2.31,59.58,59.58,0,0,0-7.42,1.91,11.74,11.74,0,0,0-6.26,4.87,39.19,39.19,0,0,0-3.13,7.56,31.15,31.15,0,0,1-1.53,3.65,13.21,13.21,0,0,1-2.24,3.1,13,13,0,0,1-6.25,3.15c-2.12.54-4.12.88-5.87,1.46-3.47,1.18-5.67,3.61-6.26,5.55a5.07,5.07,0,0,0-.19,2.32A5,5,0,0,1,559.09,273Z" style="fill: rgb(250, 250, 250); transform-origin: 585.283px 246.815px;" id="elonk8of0wlpc" class="animable"></path><path d="M616.12,327a3.82,3.82,0,0,1,.07.63,6.64,6.64,0,0,1-.19,1.8,10.21,10.21,0,0,1-3.78,5.4,16.67,16.67,0,0,1-4,2.36c-1.53.65-3.22,1.17-5,1.72a41.32,41.32,0,0,0-5.41,2A15.45,15.45,0,0,0,593,344.5c-1.46,1.52-2.72,3.19-4.12,4.67a18.77,18.77,0,0,1-4.61,3.6,20.31,20.31,0,0,1-9.51,2.48,18.94,18.94,0,0,1-6.54-1.09,12.48,12.48,0,0,1-1.66-.71,2.63,2.63,0,0,1-.55-.31,4.25,4.25,0,0,1,.59.21,17.72,17.72,0,0,0,1.68.62,20,20,0,0,0,6.48.91,20.21,20.21,0,0,0,9.28-2.53,18.68,18.68,0,0,0,4.47-3.53c1.37-1.46,2.62-3.12,4.11-4.68a16.06,16.06,0,0,1,5.08-3.7,41.39,41.39,0,0,1,5.49-2c1.76-.54,3.44-1,5-1.66a16.77,16.77,0,0,0,3.9-2.25,10.2,10.2,0,0,0,3.81-5.16A12.69,12.69,0,0,0,616.12,327Z" style="fill: rgb(250, 250, 250); transform-origin: 591.102px 341.126px;" id="el2e067fdniti" class="animable"></path><path d="M611.21,194.46l-8.34.2a13.49,13.49,0,0,1-1.88,4.73c-7-12.1-12.37-28.3-13.71-34.81.2-.65.43-1.37.72-2.17a9.24,9.24,0,0,0-.11-3.66c-.24-1.45-.64-3.4-.76-4.3-.37-2.76-.82-3.19-1.78-2.88-1.3.43.54,7.73-.53,7.89-.58.08-1.28-2.42-1.48-4.47s-1.14-8.37-1.81-8.79c-1-.62-1.87.36-1.61,2.4s.57,8.24-.51,8.33-2-10.39-2-10.39.17-2.28-1.09-2.23c-2.26.1-.49,11.14-.3,12.19.14.72-1,.86-1.14.07s-.66-10.47-3-10.39c-1.78,0,1.37,9.09.37,11.19s-1.68-7.12-3.37-7c-.63.05-1.1.17.06,5.38a118.2,118.2,0,0,0,4,12.21c2.68,14.45,14.44,60.68,32.87,52.22,10.32-4.74,14.5-25.72,14.5-25.72Z" style="fill: rgb(183, 136, 118); transform-origin: 594.27px 182.757px;" id="el7cty0rstebl" class="animable"></path><path d="M575.66,157.2a.49.49,0,0,0,.24,0,.53.53,0,0,0,.37-.58c0-.62-.12-1.52-.26-2.69a37.55,37.55,0,0,1-.46-4.26c0-.84,0-1.74.05-2.69a9.9,9.9,0,0,1,.15-1.44c.08-.45.38-1,.73-.91h.06c.35,0,.63.26.74.68a3.92,3.92,0,0,1,.14,1.34v0h0a78,78,0,0,0,1.07,8.35c.08.37.16.75.28,1.13a4.3,4.3,0,0,0,.2.57,3.18,3.18,0,0,0,.17.3.55.55,0,0,0,.42.26.74.74,0,0,0,.63-.53,2.86,2.86,0,0,0,.19-.61,10.19,10.19,0,0,0,.16-1.22,36.44,36.44,0,0,0-.07-5,11.3,11.3,0,0,1-.1-2.51,1.4,1.4,0,0,1,.49-.93.53.53,0,0,1,.43-.05.82.82,0,0,1,.24.1.32.32,0,0,1,.11.15,12.75,12.75,0,0,1,.69,2.51c.18.88.33,1.79.47,2.7s.27,1.83.38,2.76a20.36,20.36,0,0,0,.46,2.85,11,11,0,0,0,.45,1.41,2.65,2.65,0,0,0,.42.71.59.59,0,0,0,.59.22.62.62,0,0,0,.41-.45,5,5,0,0,0,.11-1.56c0-.5-.06-1-.11-1.48-.07-.84-.15-1.67-.18-2.49a9.68,9.68,0,0,1,0-1.21,2,2,0,0,1,.13-.52.49.49,0,0,1,.09-.15l0,0,.13,0c.66-.27.88.65,1.06,1.39s.25,1.58.41,2.37c.26,1.57.6,3.14.77,4.64a5.53,5.53,0,0,1-.08,2.16c-.24.72-.48,1.43-.71,2.14l0,.07,0,.06a115.17,115.17,0,0,0,4.47,14.46c1.58,4.27,3.17,8,4.56,11s2.65,5.35,3.51,6.93l1,1.79a3.36,3.36,0,0,0,.39.6,4,4,0,0,0-.31-.64l-1-1.83c-.82-1.61-2-4-3.36-7s-2.9-6.73-4.44-11a119.4,119.4,0,0,1-4.38-14.42v.14c.23-.7.46-1.41.7-2.12a5.72,5.72,0,0,0,.12-2.39c-.18-1.57-.51-3.09-.77-4.67-.15-.78-.25-1.58-.41-2.4A4.4,4.4,0,0,0,587,152a1.18,1.18,0,0,0-.55-.56,1.27,1.27,0,0,0-.79,0l-.16,0a.65.65,0,0,0-.23.13.88.88,0,0,0-.25.35,2.26,2.26,0,0,0-.17.68,9.46,9.46,0,0,0,0,1.3c0,.84.12,1.68.19,2.52,0,.49.08,1,.1,1.45a4.86,4.86,0,0,1-.07,1.35c0,.1-.08.08,0,.13h0s0,0,0,0h0s0,0,0,0,0,0,0,0l-.06-.06a2,2,0,0,1-.3-.54,9.83,9.83,0,0,1-.43-1.33,18.59,18.59,0,0,1-.45-2.77q-.16-1.41-.39-2.79c-.14-.92-.3-1.82-.48-2.72a12.18,12.18,0,0,0-.76-2.67.85.85,0,0,0-.31-.35,1.73,1.73,0,0,0-.37-.16,1.11,1.11,0,0,0-.85.12,1.87,1.87,0,0,0-.74,1.3,4.85,4.85,0,0,0,0,1.37c0,.43.1.85.13,1.27a37,37,0,0,1,.09,4.92,8.54,8.54,0,0,1-.15,1.16,2.23,2.23,0,0,1-.15.52.61.61,0,0,1-.11.18c0,.09-.07,0-.06.12,0-.1,0,0,0-.13a2,2,0,0,1-.12-.21c-.07-.16-.13-.34-.19-.51-.11-.36-.19-.73-.27-1.09a79.46,79.46,0,0,1-1.13-8.28v0a4.35,4.35,0,0,0-.17-1.49,1.4,1.4,0,0,0-.39-.66,1,1,0,0,0-.74-.28h.06a.87.87,0,0,0-.87.41,2.21,2.21,0,0,0-.3.78,10.09,10.09,0,0,0-.14,1.5c0,1,0,1.87,0,2.72a34.89,34.89,0,0,0,.55,4.28c.17,1.16.3,2.06.36,2.67a.47.47,0,0,1-.29.52C575.74,157.18,575.65,157.19,575.66,157.2Z" style="fill: rgb(163, 105, 87); transform-origin: 588.24px 171.915px;" id="eltfytdje321k" class="animable"></path><path d="M510.53,208.23a21.41,21.41,0,0,0-5.79.67c-5.17,1.36-14.08,6.76-14.45,13.43h6.48s-3.63,7.72-2.57,7c2.77-1.86,8.27-7.45,8.27-7.45Z" style="fill: rgb(183, 136, 118); transform-origin: 500.41px 218.801px;" id="elhpg5wa21mer" class="animable"></path><path d="M598.86,92c-.15,0-.73-5.34-1.31-12s-.94-12-.8-12,.73,5.34,1.31,12S599,92,598.86,92Z" style="fill: rgb(38, 50, 56); transform-origin: 597.805px 80px;" id="el56j4yqphb0d" class="animable"></path><path d="M627.27,68.41c.11.08-4.26,6.43-9.77,14.18s-10.08,14-10.2,13.88,4.26-6.43,9.77-14.18S627.15,68.33,627.27,68.41Z" style="fill: rgb(38, 50, 56); transform-origin: 617.285px 82.4405px;" id="eldpctlhabhir" class="animable"></path><path d="M639.07,97.19c0,.14-5.08,1.31-11.4,2.61s-11.48,2.24-11.51,2.1,5.07-1.31,11.4-2.61S639,97.05,639.07,97.19Z" style="fill: rgb(38, 50, 56); transform-origin: 627.615px 99.545px;" id="el9wegyrrfyjt" class="animable"></path></g><g id="freepik--Folder--inject-2" class="animable animator-active" style="transform-origin: 366.753px 314.59px;"><path d="M299,234.54,263.6,416.34,259,440.14,495,439c10.6-.05,20-9.46,23.39-23.44l41.86-171.63c2.59-10.61-3.09-21.65-11.13-21.64l-238.92.25C305,222.53,300.34,227.45,299,234.54Z" style="fill: rgb(138, 43, 226); transform-origin: 409.942px 331.215px;" id="elvu0ubuhnetd" class="animable"></path><g id="elb6xxkrfxdm"><g style="opacity: 0.5; transform-origin: 409.942px 331.215px;" class="animable"><path d="M299,234.54,263.6,416.34,259,440.14,495,439c10.6-.05,20-9.46,23.39-23.44l41.86-171.63c2.59-10.61-3.09-21.65-11.13-21.64l-238.92.25C305,222.53,300.34,227.45,299,234.54Z" id="elb85dxt42z5t" class="animable" style="transform-origin: 409.942px 331.215px;"></path></g></g><path d="M472.39,404l-25-201.41c-1-8.25-7.59-14.41-15.36-14.38l-54.8.17a15,15,0,0,0-10.83,4.8l-26,27.67L188,221.67c-9.31.05-16.47,8.87-15.24,18.77l23.21,186.15c1,8.24,7.59,14.39,15.34,14.38l265.65-.53c29.58.61,32.41-8.12,32.41-8.12C475.41,439.83,472.39,404.05,472.39,404Z" style="fill: rgb(138, 43, 226); transform-origin: 340.996px 314.59px;" id="el5ogpyarped3" class="animable"></path><g id="elq30pkdcnos"><g style="opacity: 0.5; transform-origin: 318.86px 337.49px;" class="animable"><polygon points="357.84 363.72 348.88 373.34 279.88 311.26 288.84 301.64 357.84 363.72" style="fill: rgb(255, 255, 255); transform-origin: 318.86px 337.49px;" id="elznxqnhcpyr9" class="animable"></polygon><polygon points="345.13 299.51 355.03 308.42 292.6 375.47 282.69 366.56 345.13 299.51" style="fill: rgb(255, 255, 255); transform-origin: 318.86px 337.49px;" id="ellmzb8bsrcjs" class="animable"></polygon></g></g></g><g id="freepik--speech-bubble--inject-2" class="animable" style="transform-origin: 514.235px 92.0246px;"><path d="M510.32,103.78a1.85,1.85,0,0,1-1.13-1.63l-.4-9.28a1.86,1.86,0,0,1,2.29-1.9,5.82,5.82,0,0,0,4.52-.89,5.21,5.21,0,0,0,2.33-3.42,5.33,5.33,0,0,0-1.12-4,6,6,0,0,0-3.94-2.37,7,7,0,0,0-7.1,5,1.87,1.87,0,0,1-3.6-1,10.76,10.76,0,0,1,11.13-7.77,9.66,9.66,0,0,1,6.49,3.83,9.13,9.13,0,0,1,1.83,6.87,9,9,0,0,1-4,5.92,9.72,9.72,0,0,1-5.06,1.65l.31,7.16a1.87,1.87,0,0,1-2.6,1.79Z" style="fill: rgb(138, 43, 226); transform-origin: 511.916px 90.1901px;" id="elgbswtkcu11t" class="animable"></path><path d="M513.06,107.58a1.53,1.53,0,1,1-1.63-1.42A1.52,1.52,0,0,1,513.06,107.58Z" style="fill: rgb(138, 43, 226); transform-origin: 511.534px 107.686px;" id="eli3x30hpmwfp" class="animable"></path><path d="M478.19,90.69a4.68,4.68,0,0,0,.09-.6c0-.44.11-1,.19-1.79a21.67,21.67,0,0,1,.49-2.88c.13-.56.2-1.18.4-1.81s.4-1.31.62-2a34.49,34.49,0,0,1,5-9.53,33.5,33.5,0,0,1,10.51-9.14,33,33,0,0,1,7.41-3.06,33.55,33.55,0,0,1,8.55-1.12A33.16,33.16,0,0,1,516,59c.77.08,1.53.28,2.3.41a17.12,17.12,0,0,1,2.3.56A32,32,0,0,1,529.49,64a33.44,33.44,0,0,1,13.22,16.6,32.74,32.74,0,0,1,2,11.41,32.16,32.16,0,0,1-2.09,11.74l-.45,1.14-.06.15.06.15c2.51,5.77,5,11.44,7.35,16.93l.42-.48-15-5.75-.18-.07-.15.14a33.49,33.49,0,0,1-14.14,8.16,33.31,33.31,0,0,1-27-4.19,34.17,34.17,0,0,1-8.43-7.85,33.21,33.21,0,0,1-6.4-15.34c-.12-1-.22-1.84-.31-2.6s0-1.38-.05-1.91,0-.88,0-1.17a.2.2,0,1,0-.06,0c0,.29,0,.68,0,1.17s0,1.17,0,1.93.17,1.63.27,2.62a35.77,35.77,0,0,0,1.71,7.06,36.61,36.61,0,0,0,4.58,8.5,34.47,34.47,0,0,0,8.49,8,33.75,33.75,0,0,0,27.41,4.38A34,34,0,0,0,535,116.48l-.33.07,15,5.78.75.29-.33-.77c-2.38-5.49-4.84-11.15-7.34-16.93v.29l.46-1.17a32.7,32.7,0,0,0,2.14-12,33.45,33.45,0,0,0-2-11.66,34,34,0,0,0-13.51-16.91,32.3,32.3,0,0,0-9.12-4.1,15.89,15.89,0,0,0-2.34-.55c-.78-.14-1.55-.34-2.33-.41a34.39,34.39,0,0,0-4.61-.26,33.56,33.56,0,0,0-8.68,1.18,34.19,34.19,0,0,0-7.51,3.14,33.57,33.57,0,0,0-10.57,9.35,34.2,34.2,0,0,0-4.93,9.68c-.21.72-.41,1.41-.59,2a17.6,17.6,0,0,0-.38,1.83,19,19,0,0,0-.42,2.9c-.06.77-.1,1.36-.13,1.8A2.54,2.54,0,0,0,478.19,90.69Z" style="fill: rgb(38, 50, 56); transform-origin: 514.235px 92.0246px;" id="elkx3rpjozrtl" class="animable"></path></g><defs>     <filter id="active" height="200%">         <feMorphology in="SourceAlpha" result="DILATED" operator="dilate" radius="2"></feMorphology>                <feFlood flood-color="#32DFEC" flood-opacity="1" result="PINK"></feFlood>        <feComposite in="PINK" in2="DILATED" operator="in" result="OUTLINE"></feComposite>        <feMerge>            <feMergeNode in="OUTLINE"></feMergeNode>            <feMergeNode in="SourceGraphic"></feMergeNode>        </feMerge>    </filter>    <filter id="hover" height="200%">        <feMorphology in="SourceAlpha" result="DILATED" operator="dilate" radius="2"></feMorphology>                <feFlood flood-color="#ff0000" flood-opacity="0.5" result="PINK"></feFlood>        <feComposite in="PINK" in2="DILATED" operator="in" result="OUTLINE"></feComposite>        <feMerge>            <feMergeNode in="OUTLINE"></feMergeNode>            <feMergeNode in="SourceGraphic"></feMergeNode>        </feMerge>            <feColorMatrix type="matrix" values="0   0   0   0   0                0   1   0   0   0                0   0   0   0   0                0   0   0   1   0 "></feColorMatrix>    </filter></defs></svg>